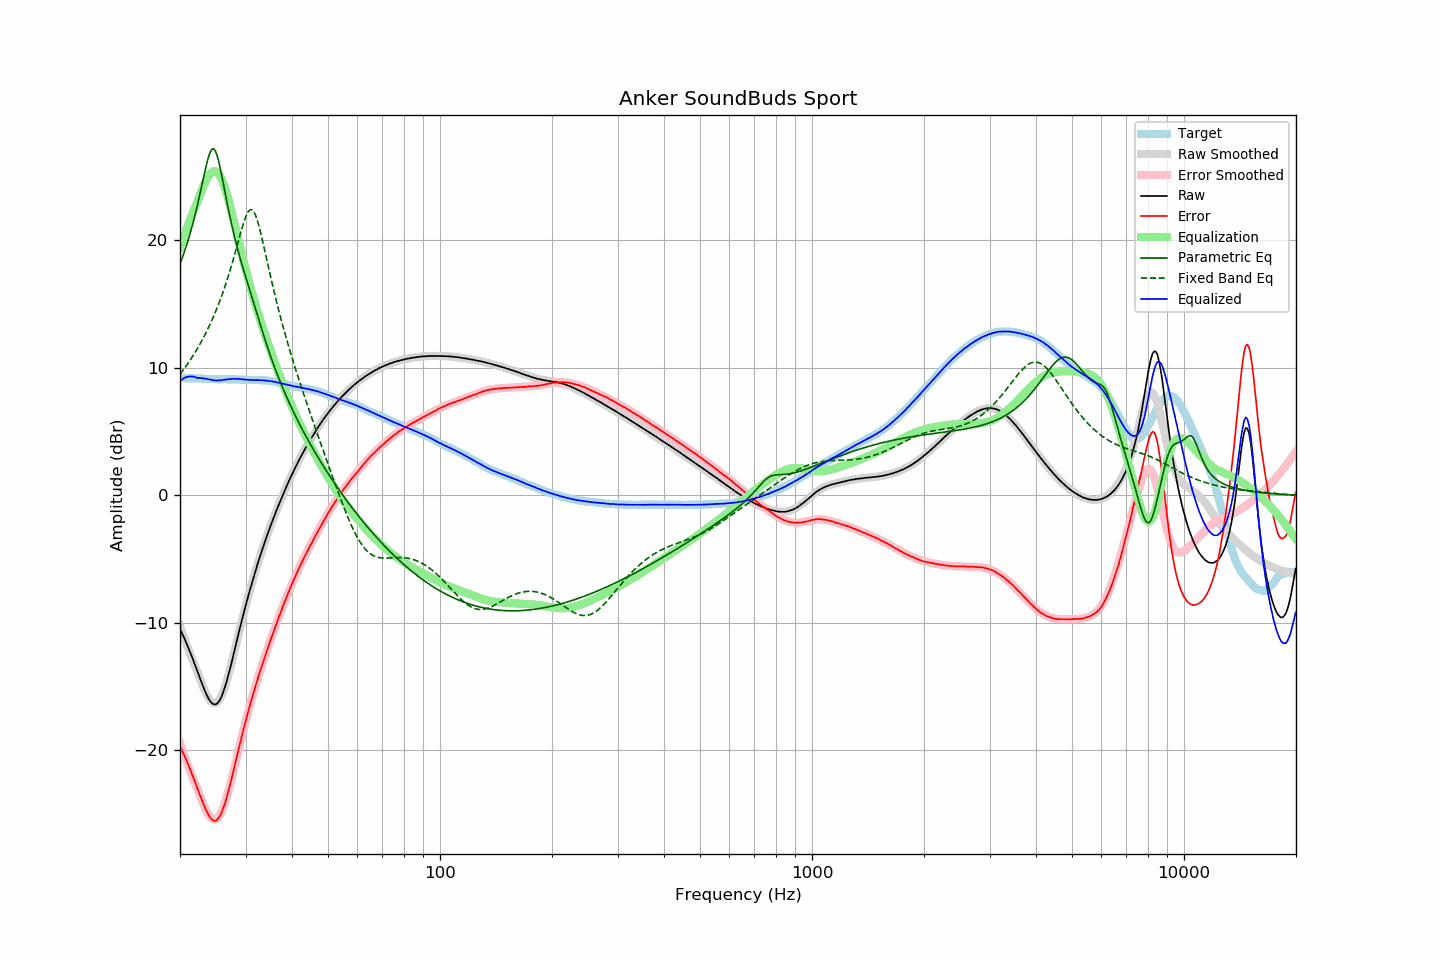

The data file committed next to this chart (first rows):
frequency, raw, error, smoothed, error_smoothed, equalization, parametric_eq, fixed_band_eq, equalized_raw, equalized_smoothed, target
20.00, -10.50, -19.69, -10.27, -19.47, 19.47, 18.16, 9.48, 8.97, 9.19, 9.19
20.20, -10.76, -19.95, -10.64, -19.83, 19.83, 18.49, 9.65, 9.07, 9.19, 9.19
20.40, -11.03, -20.22, -10.99, -20.18, 20.18, 18.84, 9.82, 9.15, 9.19, 9.19
20.61, -11.30, -20.49, -11.34, -20.53, 20.53, 19.21, 10.00, 9.23, 9.19, 9.19
20.81, -11.60, -20.78, -11.69, -20.87, 20.87, 19.59, 10.17, 9.27, 9.19, 9.18
21.02, -11.90, -21.08, -12.02, -21.21, 21.21, 19.99, 10.36, 9.31, 9.18, 9.18
21.23, -12.22, -21.40, -12.35, -21.54, 21.54, 20.41, 10.54, 9.32, 9.18, 9.18
21.44, -12.53, -21.72, -12.68, -21.86, 21.86, 20.86, 10.74, 9.33, 9.18, 9.19
21.66, -12.85, -22.03, -13.00, -22.17, 22.17, 21.32, 10.93, 9.32, 9.18, 9.18
21.87, -13.19, -22.37, -13.31, -22.48, 22.48, 21.81, 11.14, 9.29, 9.17, 9.18
22.09, -13.53, -22.70, -13.61, -22.78, 22.78, 22.32, 11.34, 9.25, 9.17, 9.17
22.31, -13.87, -23.04, -13.91, -23.08, 23.08, 22.85, 11.56, 9.21, 9.17, 9.17
22.54, -14.20, -23.36, -14.26, -23.42, 23.42, 23.41, 11.77, 9.21, 9.16, 9.16
22.76, -14.55, -23.71, -14.59, -23.75, 23.75, 23.98, 12.00, 9.20, 9.16, 9.16
22.99, -14.88, -24.03, -14.92, -24.07, 24.07, 24.56, 12.23, 9.19, 9.15, 9.15
23.22, -15.20, -24.34, -15.22, -24.37, 24.37, 25.13, 12.47, 9.17, 9.15, 9.14
23.45, -15.50, -24.64, -15.51, -24.65, 24.65, 25.70, 12.72, 9.15, 9.14, 9.14
23.69, -15.76, -24.89, -15.76, -24.89, 24.89, 26.21, 12.97, 9.13, 9.13, 9.13
23.92, -16.00, -25.12, -15.97, -25.10, 25.10, 26.66, 13.23, 9.10, 9.13, 9.12
24.16, -16.19, -25.31, -16.13, -25.26, 25.26, 26.99, 13.50, 9.07, 9.12, 9.12
24.40, -16.33, -25.45, -16.25, -25.37, 25.37, 27.17, 13.78, 9.04, 9.12, 9.12
24.65, -16.40, -25.52, -16.31, -25.42, 25.42, 27.19, 14.07, 9.03, 9.12, 9.12
24.89, -16.42, -25.54, -16.31, -25.42, 25.42, 27.02, 14.37, 9.00, 9.11, 9.12
25.14, -16.35, -25.46, -16.24, -25.35, 25.35, 26.70, 14.68, 9.01, 9.11, 9.11
25.39, -16.20, -25.30, -16.11, -25.22, 25.22, 26.24, 15.00, 9.02, 9.11, 9.10
25.65, -16.01, -25.11, -15.92, -25.03, 25.03, 25.68, 15.33, 9.02, 9.11, 9.10
25.91, -15.75, -24.85, -15.67, -24.78, 24.78, 25.07, 15.67, 9.03, 9.11, 9.10
26.16, -15.40, -24.51, -15.36, -24.47, 24.47, 24.43, 16.03, 9.07, 9.11, 9.11
26.43, -15.04, -24.15, -15.01, -24.11, 24.11, 23.78, 16.40, 9.07, 9.11, 9.11
26.69, -14.62, -23.73, -14.60, -23.71, 23.71, 23.13, 16.78, 9.09, 9.11, 9.11
26.96, -14.15, -23.25, -14.16, -23.27, 23.27, 22.51, 17.17, 9.11, 9.10, 9.10
27.23, -13.66, -22.76, -13.69, -22.79, 22.79, 21.90, 17.58, 9.13, 9.10, 9.10
27.50, -13.17, -22.27, -13.20, -22.30, 22.30, 21.32, 18.01, 9.13, 9.10, 9.10
27.77, -12.64, -21.75, -12.69, -21.78, 21.78, 20.76, 18.44, 9.14, 9.10, 9.11
28.05, -12.11, -21.22, -12.17, -21.26, 21.26, 20.23, 18.89, 9.15, 9.10, 9.10
28.33, -11.59, -20.68, -11.64, -20.73, 20.73, 19.73, 19.35, 9.14, 9.09, 9.09
28.62, -11.08, -20.16, -11.12, -20.20, 20.20, 19.25, 19.81, 9.13, 9.09, 9.08
28.90, -10.55, -19.65, -10.59, -19.68, 19.68, 18.79, 20.27, 9.12, 9.08, 9.09
29.19, -10.04, -19.12, -10.08, -19.16, 19.16, 18.34, 20.71, 9.12, 9.08, 9.08
29.48, -9.54, -18.61, -9.58, -18.65, 18.65, 17.91, 21.14, 9.10, 9.07, 9.07
29.78, -9.05, -18.11, -9.08, -18.15, 18.15, 17.49, 21.54, 9.09, 9.07, 9.06
30.08, -8.58, -17.65, -8.60, -17.66, 17.66, 17.07, 21.88, 9.07, 9.06, 9.06
30.38, -8.11, -17.16, -8.12, -17.18, 17.18, 16.66, 22.16, 9.07, 9.06, 9.05
30.68, -7.65, -16.69, -7.66, -16.71, 16.71, 16.25, 22.34, 9.06, 9.05, 9.04
30.99, -7.21, -16.25, -7.21, -16.26, 16.26, 15.84, 22.42, 9.05, 9.05, 9.04
31.30, -6.77, -15.81, -6.77, -15.81, 15.81, 15.43, 22.38, 9.04, 9.05, 9.04
31.61, -6.34, -15.38, -6.34, -15.38, 15.38, 15.02, 22.23, 9.04, 9.04, 9.04
31.93, -5.92, -14.95, -5.92, -14.96, 14.96, 14.60, 21.96, 9.03, 9.04, 9.03
32.24, -5.50, -14.54, -5.51, -14.54, 14.54, 14.19, 21.61, 9.04, 9.04, 9.04
32.57, -5.10, -14.13, -5.10, -14.14, 14.14, 13.77, 21.18, 9.04, 9.03, 9.03
32.89, -4.70, -13.73, -4.71, -13.74, 13.74, 13.36, 20.69, 9.03, 9.03, 9.03
33.22, -4.32, -13.35, -4.32, -13.35, 13.35, 12.96, 20.16, 9.03, 9.02, 9.03
33.55, -3.94, -12.96, -3.95, -12.96, 12.96, 12.56, 19.61, 9.02, 9.02, 9.02
33.89, -3.58, -12.59, -3.58, -12.58, 12.58, 12.16, 19.04, 9.01, 9.01, 9.01
34.23, -3.22, -12.21, -3.21, -12.21, 12.21, 11.78, 18.47, 8.99, 9.00, 8.99
34.57, -2.86, -11.85, -2.86, -11.84, 11.84, 11.40, 17.91, 8.98, 8.98, 8.99
34.92, -2.51, -11.48, -2.51, -11.48, 11.48, 11.03, 17.35, 8.97, 8.97, 8.97
35.27, -2.17, -11.13, -2.17, -11.12, 11.12, 10.68, 16.80, 8.95, 8.95, 8.96
35.62, -1.84, -10.77, -1.84, -10.76, 10.76, 10.33, 16.26, 8.92, 8.93, 8.93
35.97, -1.51, -10.42, -1.51, -10.41, 10.41, 9.98, 15.73, 8.90, 8.90, 8.91
... 635 more rows
